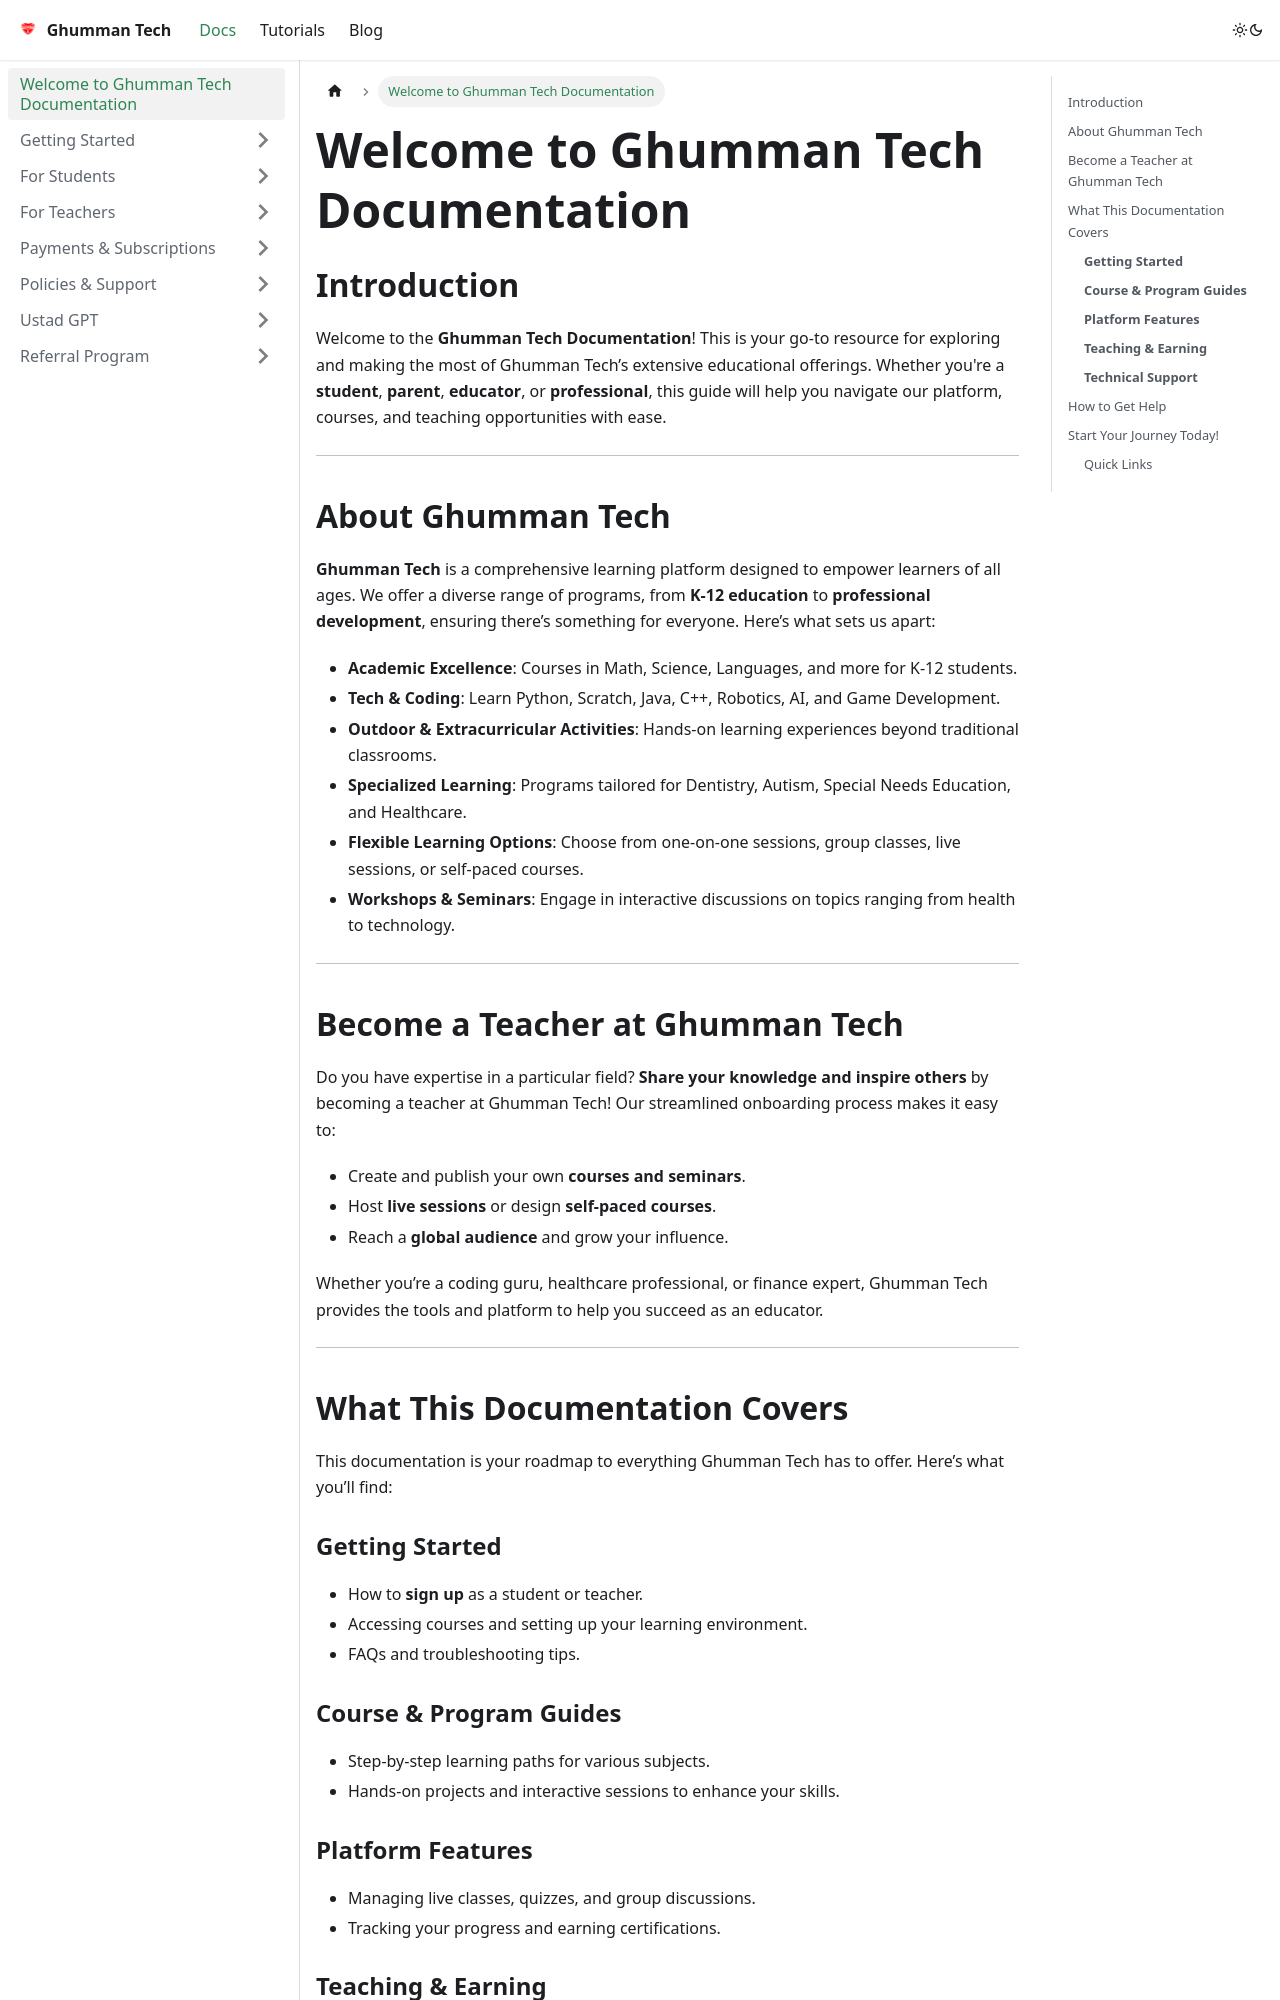

repository: GhummanTech/Documentation · page: docs/docs/WelcomeDoc/index.html · generator: docusaurus

---
sidebar_position: 1
slug: WelcomeDoc
title: Welcome to Ghumman Tech Documentation
authors: [ghumman]
tags: [General]
---

# Welcome to Ghumman Tech Documentation

## Introduction

Welcome to the **Ghumman Tech Documentation**! This is your go-to resource for exploring and making the most of Ghumman Tech’s extensive educational offerings. Whether you're a **student**, **parent**, **educator**, or **professional**, this guide will help you navigate our platform, courses, and teaching opportunities with ease.

---

## About Ghumman Tech

**Ghumman Tech** is a comprehensive learning platform designed to empower learners of all ages. We offer a diverse range of programs, from **K-12 education** to **professional development**, ensuring there’s something for everyone. Here’s what sets us apart:

- **Academic Excellence**: Courses in Math, Science, Languages, and more for K-12 students.
- **Tech & Coding**: Learn Python, Scratch, Java, C++, Robotics, AI, and Game Development.
- **Outdoor & Extracurricular Activities**: Hands-on learning experiences beyond traditional classrooms.
- **Specialized Learning**: Programs tailored for Dentistry, Autism, Special Needs Education, and Healthcare.
- **Flexible Learning Options**: Choose from one-on-one sessions, group classes, live sessions, or self-paced courses.
- **Workshops & Seminars**: Engage in interactive discussions on topics ranging from health to technology.

---

## Become a Teacher at Ghumman Tech

Do you have expertise in a particular field? **Share your knowledge and inspire others** by becoming a teacher at Ghumman Tech! Our streamlined onboarding process makes it easy to:

- Create and publish your own **courses and seminars**.
- Host **live sessions** or design **self-paced courses**.
- Reach a **global audience** and grow your influence.

Whether you’re a coding guru, healthcare professional, or finance expert, Ghumman Tech provides the tools and platform to help you succeed as an educator.

---

## What This Documentation Covers

This documentation is your roadmap to everything Ghumman Tech has to offer. Here’s what you’ll find:

### **Getting Started**
- How to **sign up** as a student or teacher.
- Accessing courses and setting up your learning environment.
- FAQs and troubleshooting tips.
